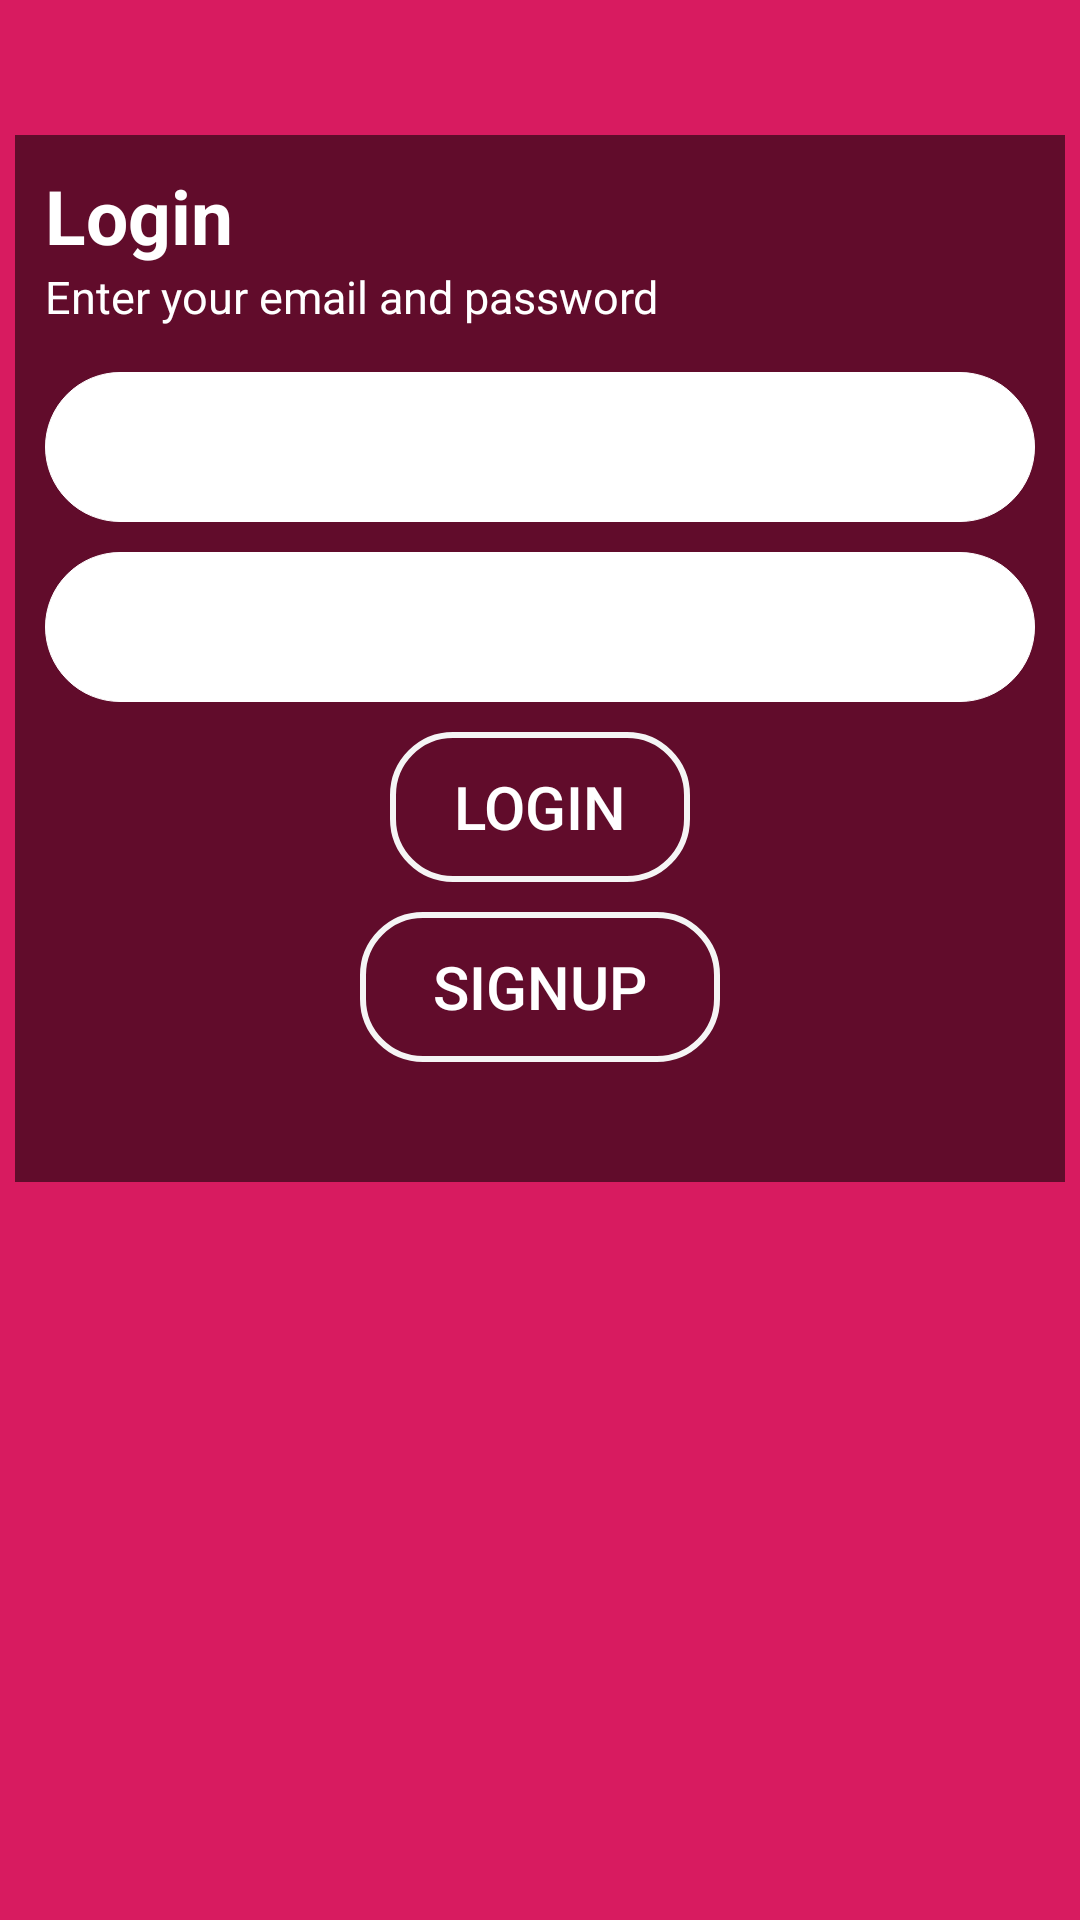

The Android layout XML behind this screen, and the referenced resources:
<!-- AndroidManifest.xml: application theme Theme.BabyCare -->
<!-- res/layout/activity_login.xml -->
<?xml version="1.0" encoding="utf-8"?>
<RelativeLayout xmlns:android="http://schemas.android.com/apk/res/android"
    xmlns:app="http://schemas.android.com/apk/res-auto"
    xmlns:tools="http://schemas.android.com/tools"
    android:layout_width="match_parent"
    android:layout_height="match_parent"
    tools:context=".Login"
    android:background="@drawable/w">

    <ImageView

        android:id="@+id/formBack"
        android:layout_width="match_parent"
        android:layout_height="match_parent"
        android:layout_alignParentStart="true"
        android:layout_alignParentLeft="true"
        android:layout_alignParentTop="true"
        android:scaleType="centerCrop"
        android:src="#D81B60"

        />

    <ImageView

        android:id="@+id/logo"
        android:layout_width="match_parent"
        android:layout_height="10dp"
        android:layout_marginTop="25dp"
        android:scaleType="fitCenter"
        />
    <ProgressBar
        android:id="@+id/progress"
        android:layout_width="0dp"
        android:layout_height="0dp"
        android:layout_below="@+id/logo"
        android:layout_centerHorizontal="true"
        android:background="@color/white"

        />

    <ScrollView
        android:id="@+id/scroll"
        android:layout_width="match_parent"
        android:layout_height="wrap_content"
        android:layout_below="@+id/progress"
        android:layout_alignParentBottom="true"
        android:layout_marginTop="10dp">

        <RelativeLayout
            android:id="@+id/rela"
            android:layout_width="match_parent"
            android:layout_height="match_parent"
            android:layout_alignParentBottom="true"

            >


            <LinearLayout
                android:id="@+id/linear"
                android:layout_width="match_parent"
                android:layout_height="match_parent"
                android:layout_alignParentBottom="true"
                android:layout_marginLeft="5dp"

                android:layout_marginRight="5dp"
                android:background="@drawable/whiteselector"
                android:orientation="vertical">


                <TextView
                    android:layout_width="wrap_content"
                    android:layout_height="wrap_content"
                    android:layout_marginLeft="10dp"
                    android:layout_marginTop="10dp"
                    android:text="Login"
                    android:textColor="@color/white"
                    android:textSize="25dp"
                    android:textStyle="bold" />


                <TextView
                    android:layout_width="match_parent"
                    android:layout_height="wrap_content"
                    android:layout_marginLeft="10dp"
                    android:text="Enter your email and password"
                    android:textColor="@color/white"
                    android:textSize="15dp" />


                <AutoCompleteTextView
                    android:id="@+id/name"
                    android:layout_width="match_parent"
                    android:layout_height="50dp"
                    android:layout_marginLeft="10dp"
                    android:layout_marginTop="15dp"
                    android:layout_marginRight="10dp"
                    android:background="@drawable/rounded"
                    android:drawableLeft="@drawable/ic_user_icon"
                    android:hint="Email"
                    android:textColor="@color/black" />

                <AutoCompleteTextView
                    android:id="@+id/password"
                    android:layout_width="match_parent"
                    android:layout_height="50dp"
                    android:layout_marginLeft="10dp"
                    android:layout_marginTop="10dp"
                    android:layout_marginRight="10dp"
                    android:layout_marginBottom="10dp"
                    android:background="@drawable/rounded"
                    android:drawableLeft="@drawable/ic_pass_icon"
                    android:hint="Password"
                    android:password="true"
                    android:textColor="@color/black" />

                <Button
                    android:id="@+id/btn1"
                    android:layout_width="100dp"
                    android:layout_height="50dp"
                    android:layout_gravity="center"
                    android:layout_marginBottom="10dp"
                    android:background="@drawable/button1"
                    android:text="Login"
                    android:textColor="@color/white"
                    android:textSize="20dp"
                    android:textStyle="normal" />

                <Button
                    android:id="@+id/btn2"
                    android:layout_width="120dp"
                    android:layout_height="50dp"
                    android:layout_gravity="center"
                    android:layout_marginBottom="10dp"
                    android:background="@drawable/button1"
                    android:text="SignUp"
                    android:textColor="@color/white"
                    android:textSize="20dp"
                    android:textStyle="normal" />

                <TextView

                    android:id="@+id/signup"
                    android:layout_width="0dp"
                    android:layout_height="0dp"
                    android:layout_alignParentBottom="true"
                    android:layout_marginBottom="30dp"
                    android:gravity="center"
                    android:text="Not registered yet?"
                    android:textColor="@color/white"
                    android:textSize="20dp" />


            </LinearLayout>

        </RelativeLayout>
    </ScrollView>
</RelativeLayout>
<!-- resources referenced by this layout -->
<resources>
  <color name="black">#FF000000</color>
  <color name="white">#ffffff</color>
  <!-- drawable button1 (drawable) -->
  <?xml version="1.0" encoding="utf-8"?>
  <selector xmlns:android="http://schemas.android.com/apk/res/android">
      <item>
          <shape>
              <corners android:radius="20dp"/>
              <stroke
                  android:width="2dp"
                  android:color="#F5F5F5" />
  
  
          </shape>
  
  
  
  
      </item>
  </selector>
  <!-- drawable rounded (drawable) -->
  <?xml version="1.0" encoding="utf-8"?>
  <selector xmlns:android="http://schemas.android.com/apk/res/android">
      <item>
          <shape>
              <solid android:color="#fff" />
              <stroke android:width="0.1dp" android:color="#fff" />
              <corners android:radius="40dp" />
  
  
          </shape>
      </item>
  
  
  </selector>
  <!-- drawable w: png bitmap (drawable, 144 bytes) -->
  <!-- drawable whiteselector (drawable) -->
  <?xml version="1.0" encoding="utf-8"?>
  <selector xmlns:android="http://schemas.android.com/apk/res/android">
      <item>
          <shape>
              <solid android:color="#8C000000"></solid>
          </shape>
      </item>
  </selector>
  <style name="Theme.BabyCare" parent="Theme.MaterialComponents.NoActionBar">
          
          <item name="colorPrimary">@color/purple_500</item>
          <item name="colorPrimaryVariant">@color/purple_700</item>
          <item name="colorOnPrimary">@color/white</item>
          
          <item name="colorSecondary">@color/teal_200</item>
          <item name="colorSecondaryVariant">@color/teal_700</item>
          <item name="colorOnSecondary">@color/black</item>
          
          <item name="android:statusBarColor" tools:targetApi="l">?attr/colorPrimaryVariant</item>
          
      </style>
  <color name="purple_500">#D81B60</color>
  <color name="purple_700">#D81B60</color>
  <color name="teal_200">#D81B60</color>
  <color name="teal_700">#D81B60</color>
</resources>
